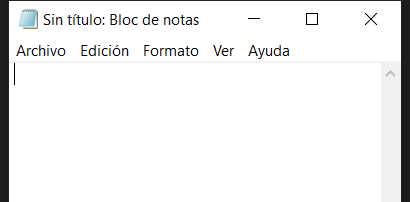
Task: Robot RPA Notepad
Workflow: Main

Step 1: abrir notepad on the element in window 'Sin título: Bloc de notas' (notepad.exe)

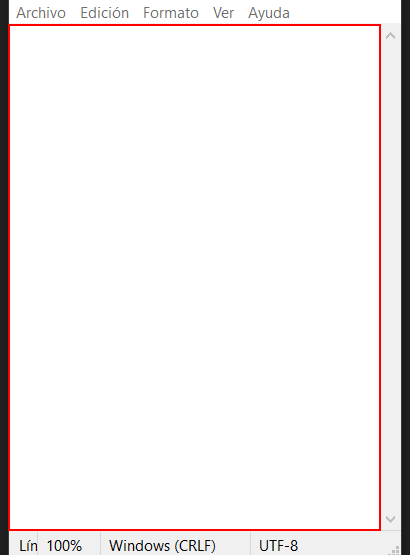
Step 2: type "este es el primer robot" into the editable text 'Editor de texto'

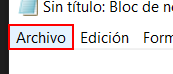
Step 3: click on the menu item 'Archivo'

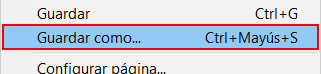
Step 4: click on 'menu item' (notepad.exe)

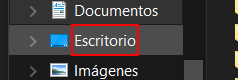
Step 5: click on the outline item 'Escritorio' in window 'Guardar como' (notepad.exe)

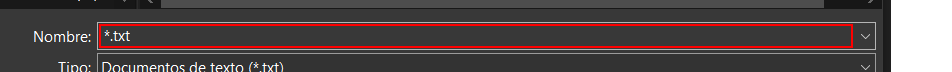
Step 6: click in window 'Guardar como' (notepad.exe)

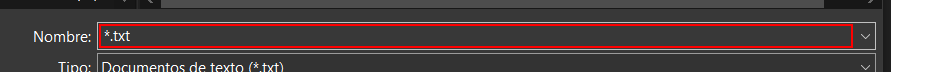
Step 7: type "ejemplo robot" in window 'Guardar como' (notepad.exe)

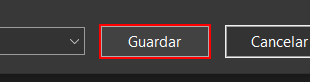
Step 8: click in window 'Guardar como' (notepad.exe)
